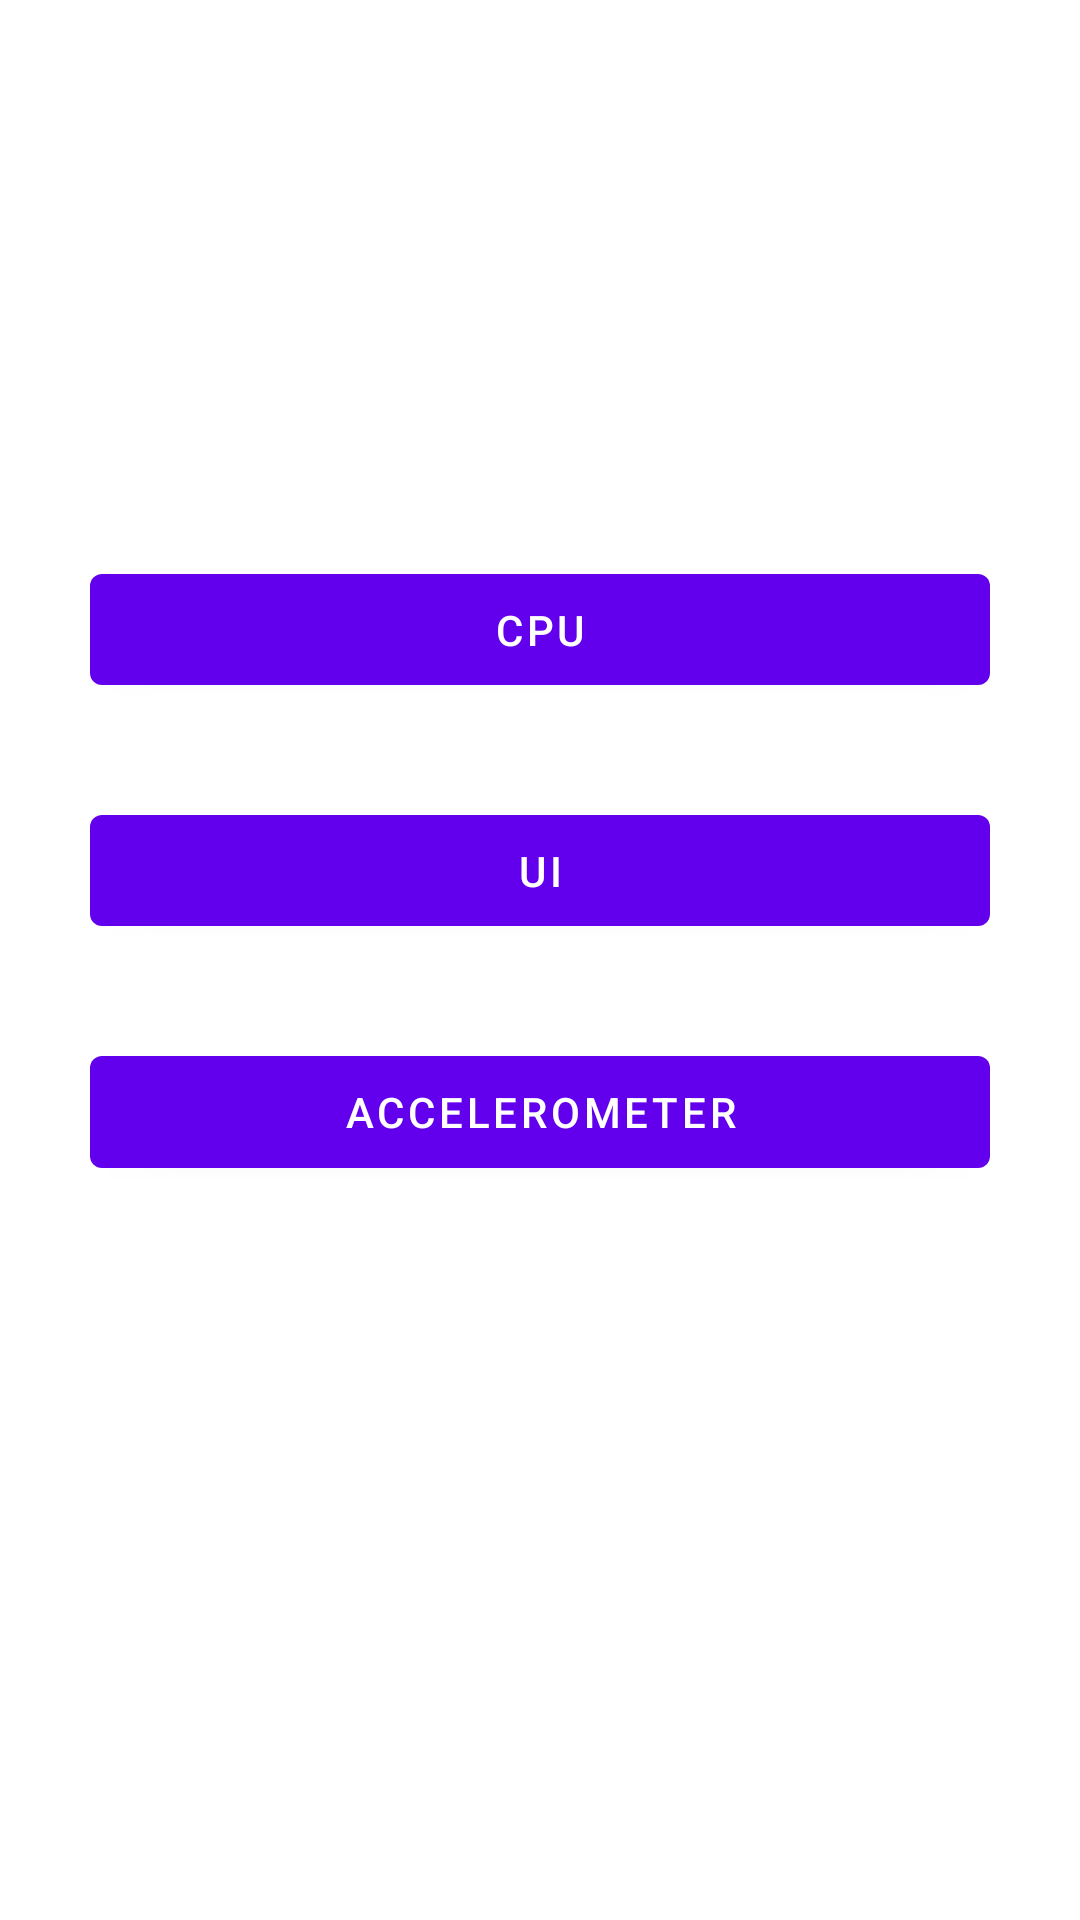

Android layout source for this screen:
<!-- AndroidManifest.xml: activity theme Theme.MasterThesisNativeArtifact.NoActionBar -->
<!-- res/layout/activity_main.xml -->
<?xml version="1.0" encoding="utf-8"?>

<androidx.constraintlayout.widget.ConstraintLayout xmlns:android="http://schemas.android.com/apk/res/android"
    xmlns:app="http://schemas.android.com/apk/res-auto"
    xmlns:tools="http://schemas.android.com/tools"
    android:layout_width="match_parent"
    android:layout_height="match_parent"
    tools:context=".MainActivity">

    <LinearLayout
        android:layout_width="match_parent"
        android:layout_height="match_parent"
        android:orientation="vertical"
        tools:layout_editor_absoluteX="1dp"
        tools:layout_editor_absoluteY="1dp">

        <Space
            android:layout_weight="6"
            android:layout_width="match_parent"
            android:layout_height="10dp" />

        <Button
            android:id="@+id/cpuBtn"
            android:layout_width="300dp"
            android:layout_height="20dp"
            android:layout_gravity="center"
            android:layout_weight="1"
            android:text="@string/cpu" />

        <Space
            android:layout_width="match_parent"
            android:layout_height="17dp"
            android:layout_weight="0.5" />

        <Button
            android:id="@+id/uiBtn"
            android:layout_width="300dp"
            android:layout_height="20dp"
            android:layout_gravity="center"
            android:layout_weight="1"
            android:text="@string/ui" />
        <Space
            android:layout_width="match_parent"
            android:layout_height="17dp"
            android:layout_weight="0.5" />

        <Button
            android:id="@+id/accelerometerBtn"
            android:layout_width="300dp"
            android:layout_height="20dp"
            android:layout_gravity="center"
            android:layout_weight="1"
            android:text="@string/accelerometer" />

        <Space
            android:layout_weight="8"
            android:layout_width="match_parent"
            android:layout_height="10dp" />

    </LinearLayout>
</androidx.constraintlayout.widget.ConstraintLayout>
<!-- resources referenced by this layout -->
<resources>
  <string name="accelerometer">Accelerometer</string>
  <string name="cpu">CPU</string>
  <string name="ui">UI</string>
  <style name="Theme.MasterThesisNativeArtifact.NoActionBar">
          <item name="windowActionBar">false</item>
          <item name="windowNoTitle">true</item>
      </style>
</resources>
